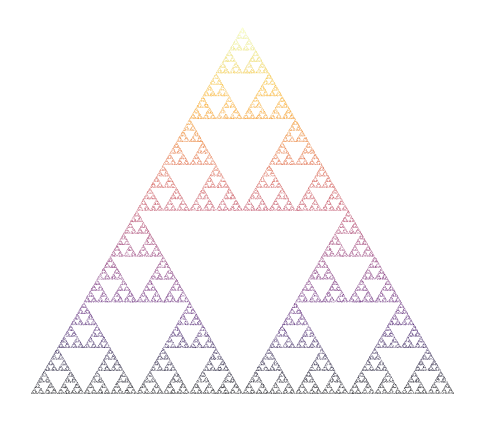

This figure's Python source:
import argparse

import matplotlib.pyplot as plt
import numpy as np


def generate_sierpinski(n_points=50000, burn_in=10, seed=None):
    if seed is not None:
        np.random.seed(seed)

    maps = [
        (0.5, 0.0, 0.0, 0.5, 0.0, 0.0),
        (0.5, 0.0, 0.0, 0.5, 0.5, 0.0),
        (0.5, 0.0, 0.0, 0.5, 0.25, np.sqrt(3)/4.0),
    ]

    probs = np.array([1/3, 1/3, 1/3])
    cum_probs = np.cumsum(probs)

    total_iters = burn_in + n_points

    xs = np.empty(n_points, dtype=np.float64)
    ys = np.empty(n_points, dtype=np.float64)

    x, y = 0.0, 0.0

    out_idx = 0
    for i in range(total_iters):
        r = np.random.rand()
        idx = np.searchsorted(cum_probs, r)
        a, b, c, d, e, f = maps[idx]

        x_new = a * x + b * y + e
        y_new = c * x + d * y + f
        x, y = x_new, y_new

        if i >= burn_in:
            xs[out_idx] = x
            ys[out_idx] = y
            out_idx += 1

    return xs, ys


def plot_points(xs, ys, figsize=(6, 6), dot_size=0.2):
    fig, ax = plt.subplots(figsize=figsize)
    ax.set_aspect("equal", adjustable="box")
    ax.axis("off")

    colors = ys
    ax.scatter(xs, ys, s=dot_size, c=colors, cmap="inferno", marker=".", linewidths=0)

    plt.show()


def main(argv=None):
    parser = argparse.ArgumentParser(description="Sierpinski triangle via IFS (iterated function system).")
    parser.add_argument('-n', '--points', type=int, default=100_000,
                        help='number of points to generate (default: 100000)')
    parser.add_argument('-b', '--burn', type=int, default=10,
                        help='burn-in iterations to discard (default: 10)')
    parser.add_argument('-s', '--seed', type=int, default=None,
                        help='random seed for reproducibility (default: None)')
    parser.add_argument('--dotsize', type=float, default=0.2,
                        help='scatter dot size (default: 0.2)')

    args = parser.parse_args(argv)

    xs, ys = generate_sierpinski(n_points=args.points, burn_in=args.burn, seed=args.seed)
    plot_points(xs, ys, dot_size=args.dotsize)


if __name__ == '__main__':
    main()
